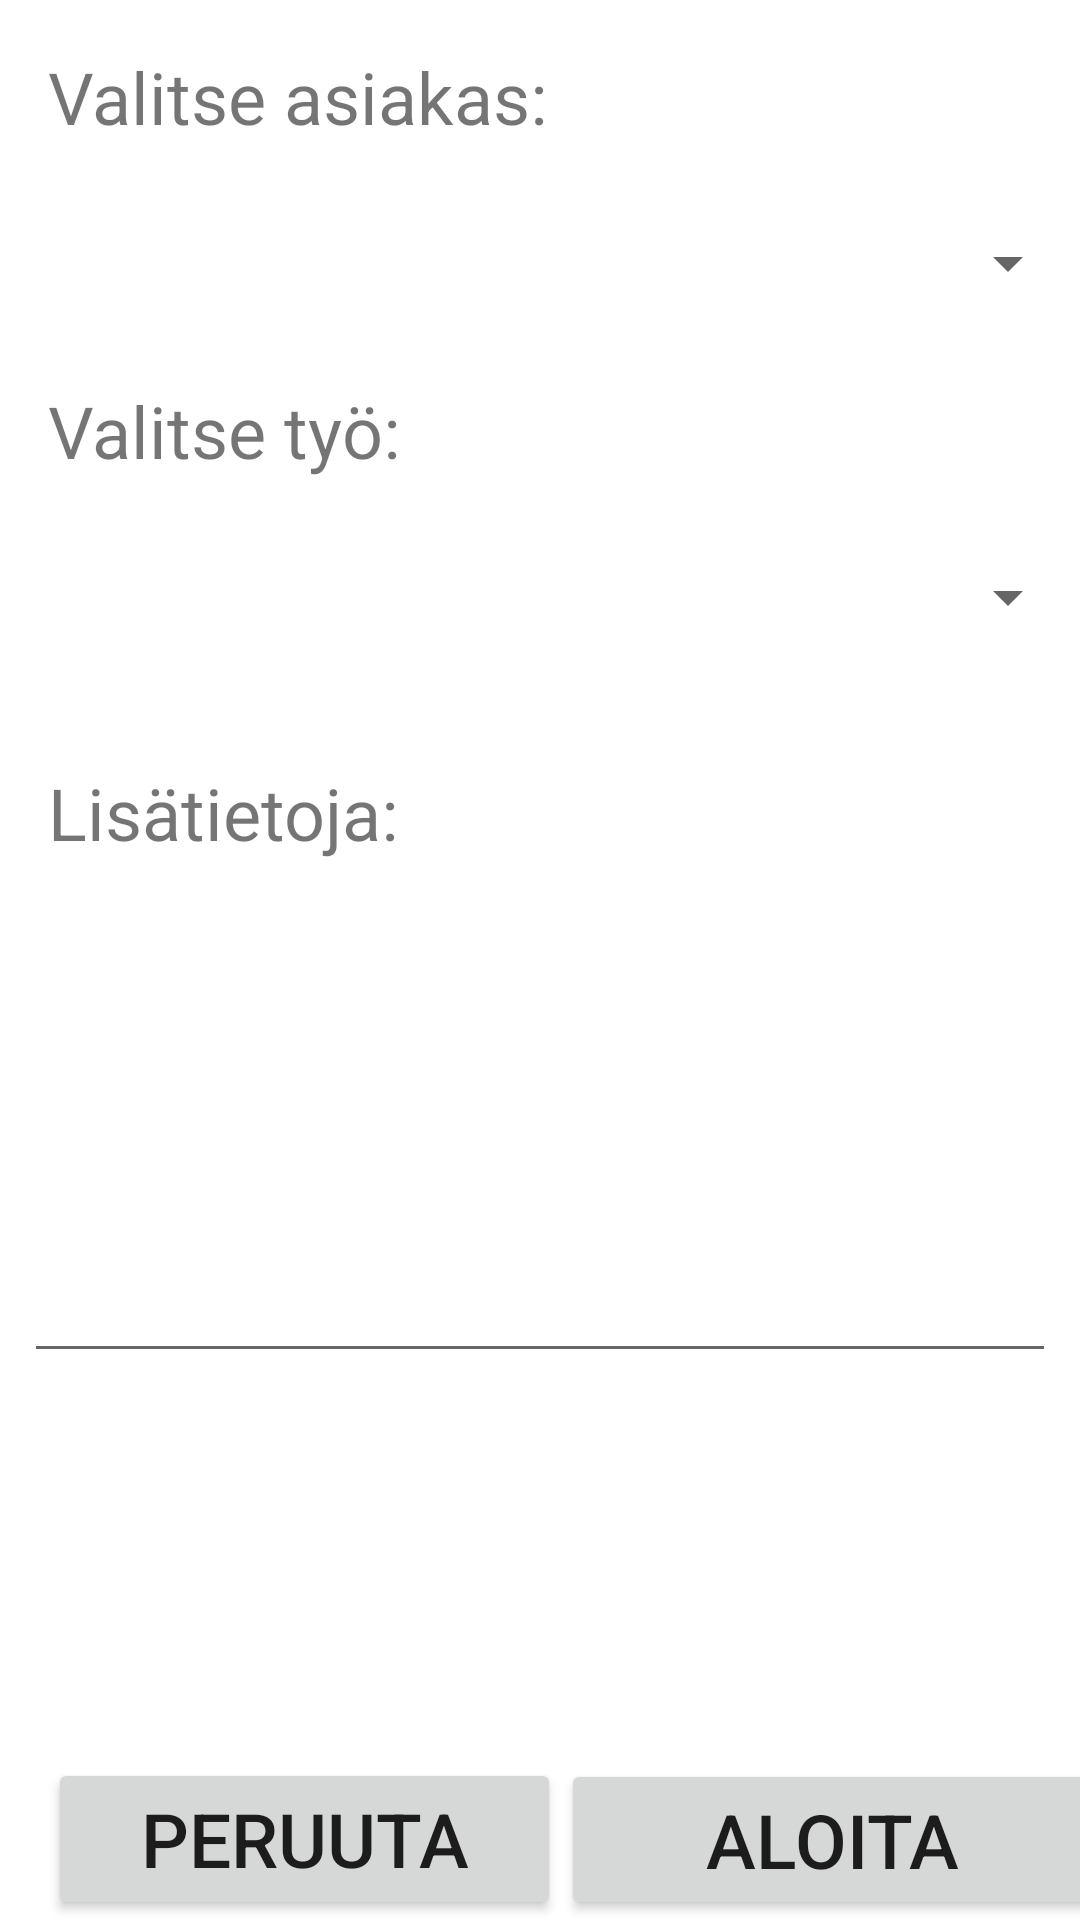

This screen was rendered from an Android layout file. Write that file and the resources it references.
<!-- AndroidManifest.xml: application theme Theme.Tyoaikalaskuri -->
<!-- res/layout/activity_aloita.xml -->
<?xml version="1.0" encoding="utf-8"?>
<androidx.constraintlayout.widget.ConstraintLayout xmlns:android="http://schemas.android.com/apk/res/android"
    xmlns:app="http://schemas.android.com/apk/res-auto"
    xmlns:tools="http://schemas.android.com/tools"
    android:layout_width="match_parent"
    android:layout_height="match_parent"
    tools:context=".AloitaActivity">

    <ImageView
        android:id="@+id/image"
        android:layout_width="match_parent"
        android:layout_height="wrap_content"
        app:layout_constraintTop_toTopOf="parent">

    </ImageView>

    <EditText
        android:id="@+id/editTextTextMultiLine"
        android:layout_width="0dp"
        android:layout_height="150dp"
        android:layout_marginStart="8dp"
        android:layout_marginTop="8dp"
        android:layout_marginEnd="8dp"
        android:ems="10"
        android:gravity="start|top"
        android:inputType="textMultiLine"
        app:layout_constraintEnd_toEndOf="parent"
        app:layout_constraintHorizontal_bias="0.0"
        app:layout_constraintStart_toStartOf="parent"
        app:layout_constraintTop_toBottomOf="@+id/textView" />

    <TextView
        android:id="@+id/textView"
        android:layout_width="match_parent"
        android:layout_height="45dp"
        android:layout_marginStart="16dp"
        android:layout_marginTop="24dp"
        android:text="Lisätietoja:"
        android:textSize="24dp"
        app:layout_constraintEnd_toEndOf="parent"
        app:layout_constraintHorizontal_bias="0.0"
        app:layout_constraintStart_toStartOf="parent"
        app:layout_constraintTop_toBottomOf="@id/task_spinner" />

    <Spinner
        android:id="@+id/client_spinner"
        android:layout_width="match_parent"
        android:layout_height="63dp"
        android:layout_marginTop="8dp"
        android:scrollbarSize="34dp"
        android:textAlignment="center"
        app:layout_constraintEnd_toEndOf="parent"
        app:layout_constraintStart_toStartOf="parent"
        app:layout_constraintTop_toBottomOf="@id/clientText" />

    <Spinner
        android:id="@+id/task_spinner"
        android:layout_width="match_parent"
        android:layout_height="63dp"
        android:layout_marginTop="8dp"
        android:scrollbarSize="34dp"
        android:textAlignment="center"
        app:layout_constraintEnd_toEndOf="parent"
        app:layout_constraintHorizontal_bias="1.0"
        app:layout_constraintStart_toStartOf="parent"
        app:layout_constraintTop_toBottomOf="@+id/taskText" />

    <TextView
        android:id="@+id/clientText"
        android:layout_width="match_parent"
        android:layout_height="wrap_content"
        android:layout_marginStart="16dp"
        android:layout_marginTop="16dp"
        android:text="Valitse asiakas:"
        android:textSize="24dp"
        app:layout_constraintEnd_toEndOf="parent"
        app:layout_constraintStart_toStartOf="parent"
        app:layout_constraintTop_toBottomOf="@id/image">

    </TextView>

    <TextView
        android:id="@+id/taskText"
        android:layout_width="match_parent"
        android:layout_height="wrap_content"
        android:layout_marginStart="16dp"
        android:layout_marginTop="8dp"
        android:text="Valitse työ:"
        android:textSize="24dp"
        app:layout_constraintEnd_toEndOf="parent"
        app:layout_constraintStart_toStartOf="parent"
        app:layout_constraintTop_toBottomOf="@id/client_spinner">

    </TextView>


    <Button
        android:id="@+id/startbutton"
        android:layout_width="181dp"
        android:layout_height="wrap_content"
        android:layout_marginStart="16dp"
        android:layout_marginEnd="8dp"
        android:onClick="onStartClick"
        android:text="Aloita"
        android:textSize="25dp"
        app:layout_constraintBottom_toBottomOf="parent"
        app:layout_constraintEnd_toEndOf="parent"
        app:layout_constraintStart_toEndOf="@+id/cancelButton" />

    <Button
        android:id="@+id/cancelButton"
        android:layout_width="171dp"
        android:layout_height="54dp"
        android:layout_marginStart="16dp"
        android:layout_marginTop="24dp"
        android:onClick="onCancelClick"
        android:text="Peruuta"
        android:textSize="25dp"
        app:layout_constraintBottom_toBottomOf="parent"
        app:layout_constraintStart_toStartOf="parent"
        app:layout_constraintTop_toBottomOf="@+id/editTextTextMultiLine"
        app:layout_constraintVertical_bias="1.0" />

</androidx.constraintlayout.widget.ConstraintLayout>
<!-- resources referenced by this layout -->
<resources>
  <style name="Theme.Tyoaikalaskuri" parent="Theme.MaterialComponents.DayNight.DarkActionBar">
          
          <item name="colorPrimary">@color/purple_500</item>
          <item name="colorPrimaryVariant">@color/purple_700</item>
          <item name="colorOnPrimary">@color/white</item>
          
          <item name="colorSecondary">@color/teal_200</item>
          <item name="colorSecondaryVariant">@color/teal_700</item>
          <item name="colorOnSecondary">@color/black</item>
          
          <item name="android:statusBarColor" tools:targetApi="l">?attr/colorPrimaryVariant</item>
          
      </style>
  <!-- not gathered from this repository: default colours our renderer supplied (Android Studio template values) -->
  <color name="purple_500">#FF6200EE</color>
  <color name="purple_700">#FF3700B3</color>
  <color name="teal_200">#FF03DAC5</color>
  <color name="teal_700">#FF018786</color>
  <color name="black">#FF000000</color>
  <color name="white">#FFFFFFFF</color>
</resources>
